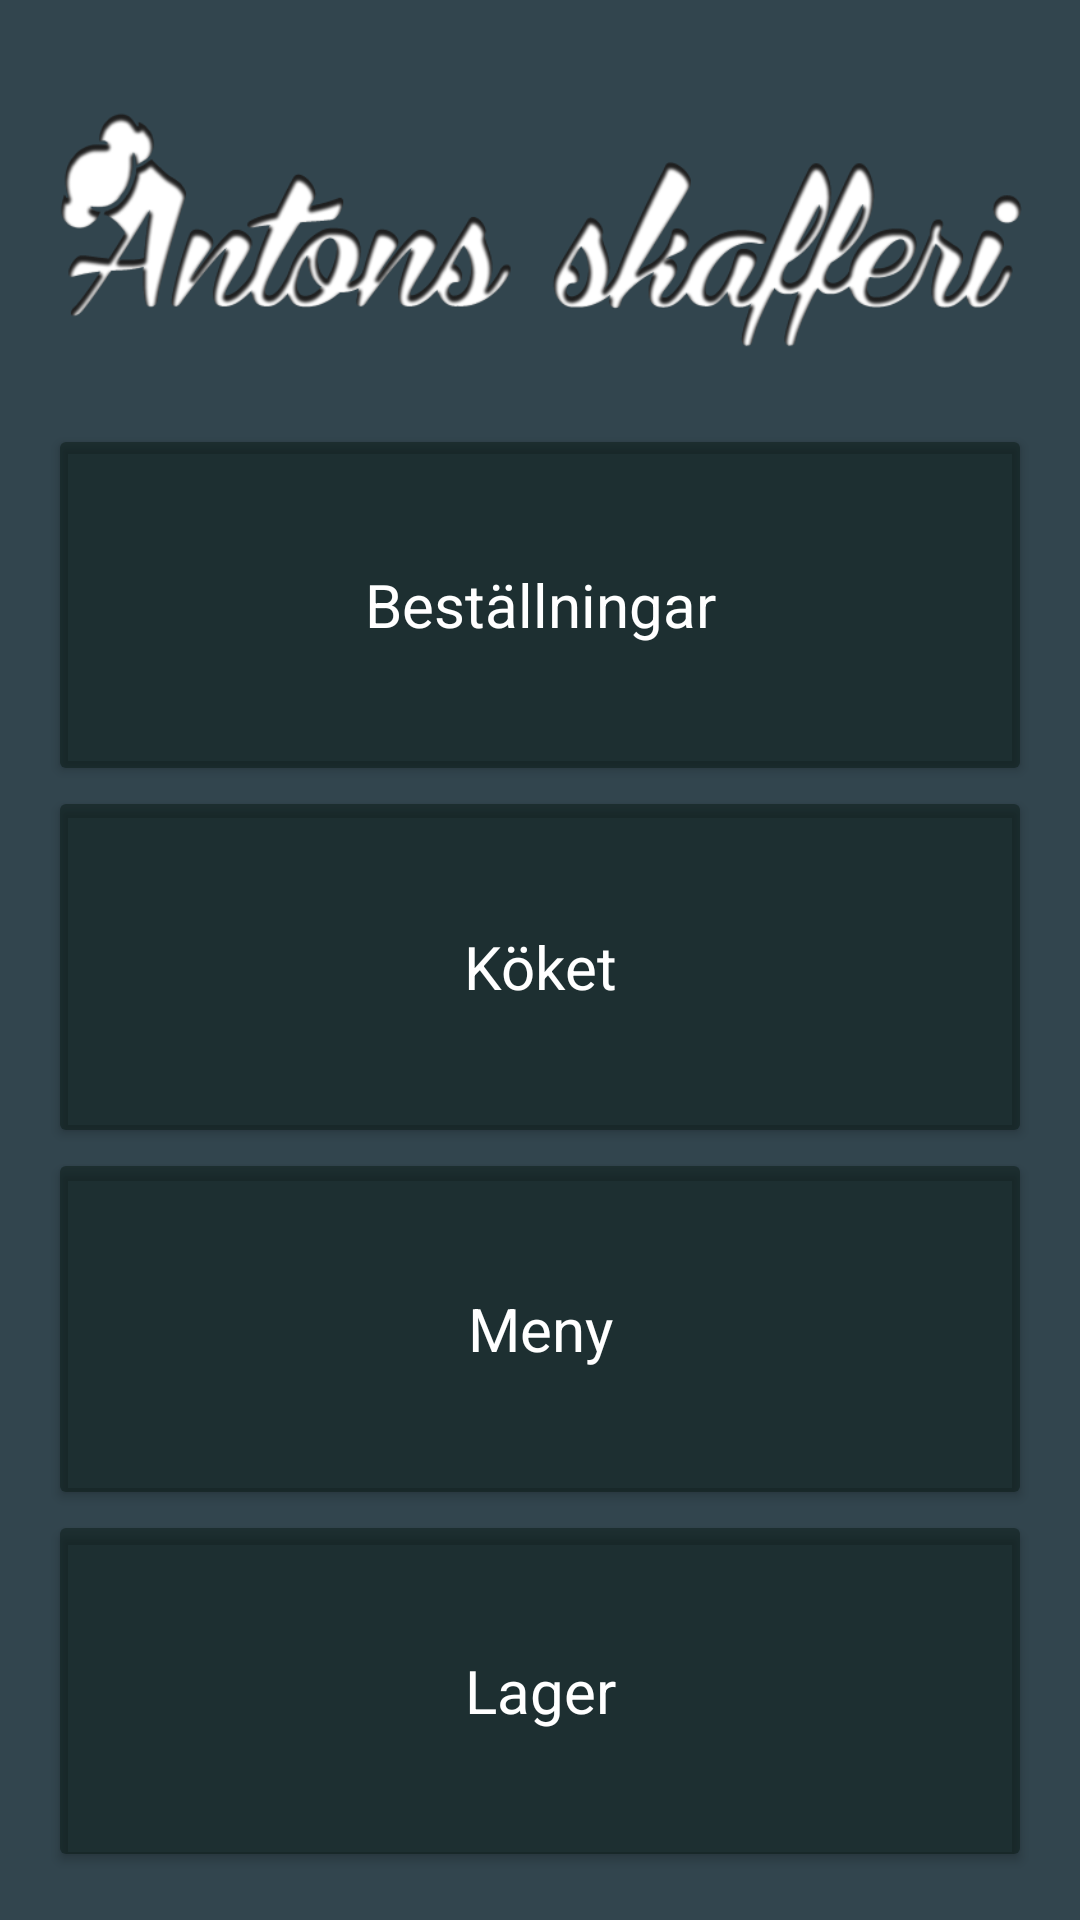

Produce the Android XML layout that renders to this screen, including the resource entries it uses.
<!-- AndroidManifest.xml: application theme AppTheme -->
<!-- res/layout/activity_main_land.xml -->
<?xml version="1.0" encoding="utf-8"?>
<LinearLayout xmlns:android="http://schemas.android.com/apk/res/android"
    xmlns:tools="http://schemas.android.com/tools" android:layout_width="match_parent"
    android:layout_height="fill_parent" android:paddingLeft="@dimen/activity_horizontal_margin"
    android:paddingRight="@dimen/activity_horizontal_margin"
    android:paddingTop="@dimen/activity_vertical_margin"
    android:paddingBottom="@dimen/activity_vertical_margin" tools:context=".MainActivity"
    android:orientation="vertical"
    android:layout_centerInParent="true">


    <ImageView
        android:layout_width="fill_parent"
        android:layout_height="0dp"
        android:layout_weight="20"
        android:layout_marginBottom="5dip"
        android:adjustViewBounds="true"
        android:src="@drawable/logo_image_land"
        android:layout_gravity="center_vertical|right"/>

    <LinearLayout

        android:orientation="vertical"
        android:layout_width="fill_parent"
        android:layout_height="0dp"
        android:layout_weight="80">


        <Button
            android:layout_width="match_parent"
            android:layout_height="wrap_content"
            android:layout_weight="20"
            android:text="@string/order"
            android:id="@+id/button"
            style="@style/ButtonTheme"
            android:onClick="openOrderActivity"/>

        <Button
            android:layout_width="match_parent"
            android:layout_height="wrap_content"
            android:layout_weight="20"
            android:text="@string/kitchen"
            android:id="@+id/button2"
            style="@style/ButtonTheme"
            android:onClick="openKitchenActivity"/>

        <Button
            android:layout_width="match_parent"
            android:layout_height="wrap_content"
            android:layout_weight="20"
            android:text="@string/menu"
            android:id="@+id/button3"
            style="@style/ButtonTheme"
            android:onClick="openMenuActivity"/>

        <Button
            android:layout_width="match_parent"
            android:layout_height="wrap_content"
            android:layout_weight="20"
            android:text="@string/lager"
            android:id="@+id/button4"
            style="@style/ButtonTheme"
            android:onClick="openLagerActivity"/>

    </LinearLayout>

</LinearLayout>
<!-- resources referenced by this layout -->
<resources>
  <dimen name="activity_horizontal_margin">16dp</dimen>
  <dimen name="activity_vertical_margin">16dp</dimen>
  <!-- drawable logo_image_land: png bitmap (drawable, 63126 bytes) -->
  <string name="kitchen">Köket</string>
  <string name="lager">Lager</string>
  <string name="menu">Meny</string>
  <string name="order">Beställningar</string>
  <style name="ButtonTheme" parent="AppTheme">
          
          <item name="android:textSize">@dimen/main_buttons_textsize</item>
  
      </style>
  <style name="AppTheme" parent="Theme.AppCompat">
          <item name="colorButtonNormal">@color/background_grey</item>
          <item name="android:windowBackground">@color/background_blue_gray</item>
          <item name="colorPrimary">@color/primary_dark_blue_gray</item>
          <item name="colorPrimaryDark">@color/old_background_grey</item>
          <item name="colorAccent">@color/refresh_blue</item>
          
      </style>
  <dimen name="main_buttons_textsize">20sp</dimen>
  <color name="background_grey">#6f03130d</color>
  <color name="background_blue_gray">#32454e</color>
  <color name="primary_dark_blue_gray">#1e2a2f</color>
  <color name="old_background_grey">#000</color>
  <color name="refresh_blue">#478eb2</color>
</resources>
